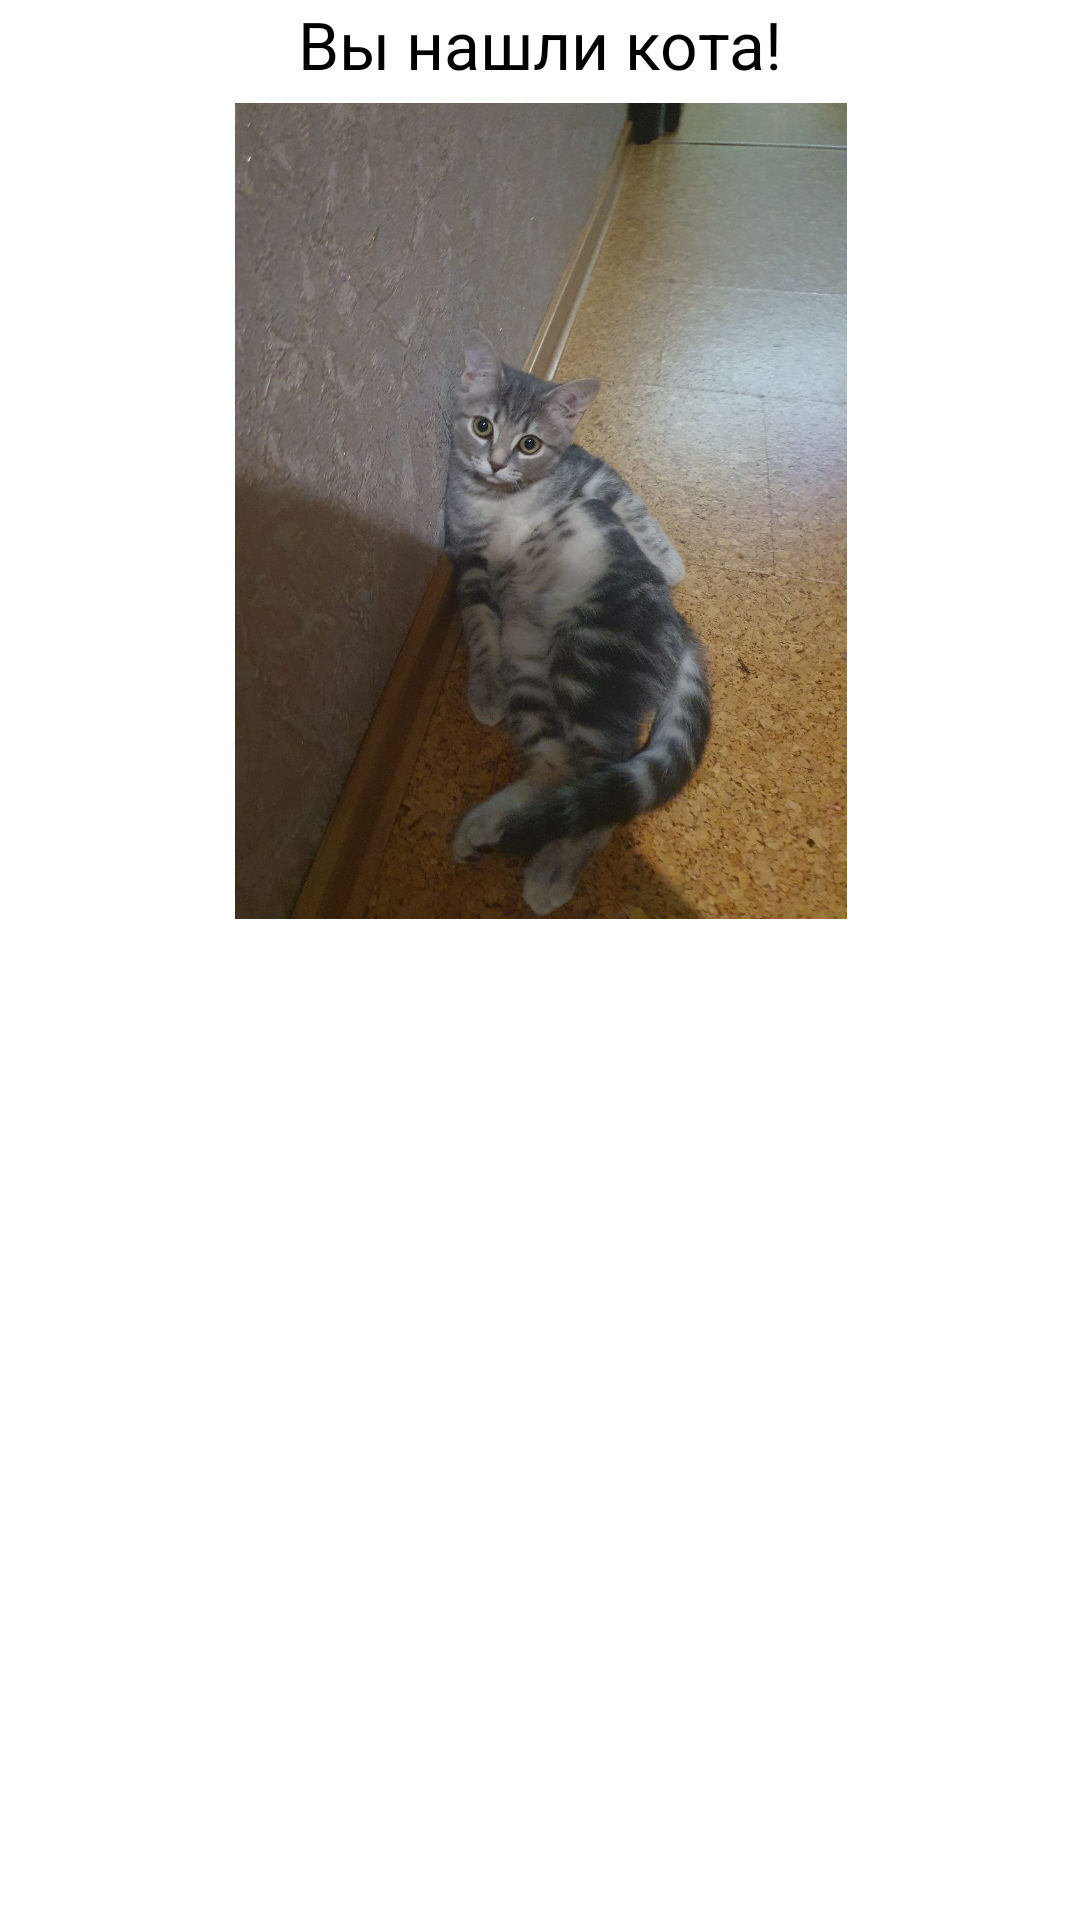

This screen was rendered from an Android layout file. Write that file and the resources it references.
<!-- AndroidManifest.xml: application theme Theme.RandomButton -->
<!-- res/layout/toast_image_layout.xml -->
<?xml version="1.0" encoding="utf-8"?>
<androidx.constraintlayout.widget.ConstraintLayout xmlns:android="http://schemas.android.com/apk/res/android"
    android:layout_width="match_parent"
    android:layout_height="match_parent"
    android:id="@+id/relativeLayoutToast"
    xmlns:app="http://schemas.android.com/apk/res-auto"
    xmlns:tools="http://schemas.android.com/tools">

    <TextView
        android:id="@+id/textView1"
        android:layout_width="fill_parent"
        android:layout_height="wrap_content"
        android:layout_marginStart="8dp"
        android:layout_marginEnd="8dp"
        android:gravity="center"
        android:text="Вы нашли кота!"
        android:textAlignment="center"
        android:textAppearance="?android:attr/textAppearanceLarge"
        android:textColor="@android:color/black"
        app:layout_constraintEnd_toEndOf="parent"
        app:layout_constraintStart_toStartOf="parent"
        app:layout_constraintTop_toTopOf="parent"
        tools:ignore="MissingConstraints" />

    <ImageView
        android:id="@+id/imageViewCat"
        android:layout_width="305dp"
        android:layout_height="272dp"
        android:layout_below="@+id/textView1"
        android:layout_margin="5dip"
        android:layout_marginStart="10dp"
        android:layout_marginTop="8dp"
        android:layout_marginEnd="10dp"
        android:src="@drawable/photo_5292181698118798578_y"
        app:layout_constraintEnd_toEndOf="parent"
        app:layout_constraintStart_toStartOf="parent"
        app:layout_constraintTop_toBottomOf="@+id/textView1"
        tools:ignore="MissingConstraints" />

</androidx.constraintlayout.widget.ConstraintLayout>
<!-- resources referenced by this layout -->
<resources>
  <!-- drawable photo_5292181698118798578_y: jpg bitmap (drawable, 176068 bytes) -->
  <style name="Theme.RandomButton" parent="Theme.MaterialComponents.DayNight.DarkActionBar">
          
          <item name="colorPrimary">@color/purple_500</item>
          <item name="colorPrimaryVariant">@color/purple_700</item>
          <item name="colorOnPrimary">@color/white</item>
          
          <item name="colorSecondary">@color/teal_200</item>
          <item name="colorSecondaryVariant">@color/teal_700</item>
          <item name="colorOnSecondary">@color/black</item>
          
          <item name="android:statusBarColor">?attr/colorPrimaryVariant</item>
          
      </style>
  <!-- not gathered from this repository: default colours our renderer supplied (Android Studio template values) -->
  <color name="purple_500">#FF6200EE</color>
  <color name="purple_700">#FF3700B3</color>
  <color name="teal_200">#FF03DAC5</color>
  <color name="teal_700">#FF018786</color>
  <color name="black">#FF000000</color>
  <color name="white">#FFFFFFFF</color>
</resources>
